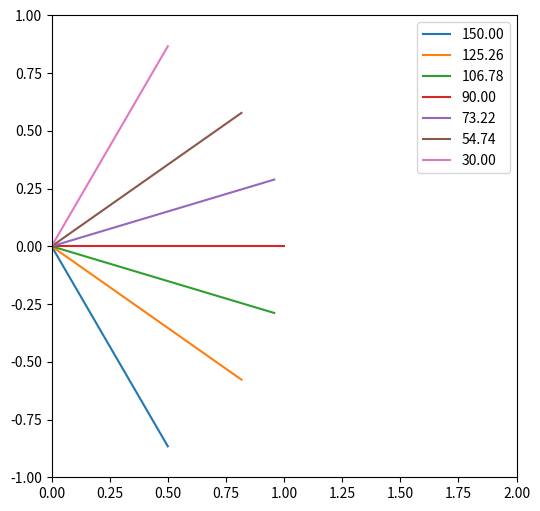

The script that saved this image:
import numpy as np
import matplotlib.pyplot as plt


l = 3
m = []
for i in range(-l, l+1):
    m += [i]

L = np.sqrt(l * (l+1))

c = [ml/L for ml in m]

t = np.arccos(c)
s = np.sin(t)

x = np.linspace(0, 1, 10)

plt.figure(figsize=(6, 6))

for i in range(len(c)):
    plt.plot(x*s[i], x*c[i],label=f"{t[i] * 180/np.pi :04.2f}")

plt.xlim(+0, 2)
plt.ylim(-1, 1)
plt.legend()
plt.show()
